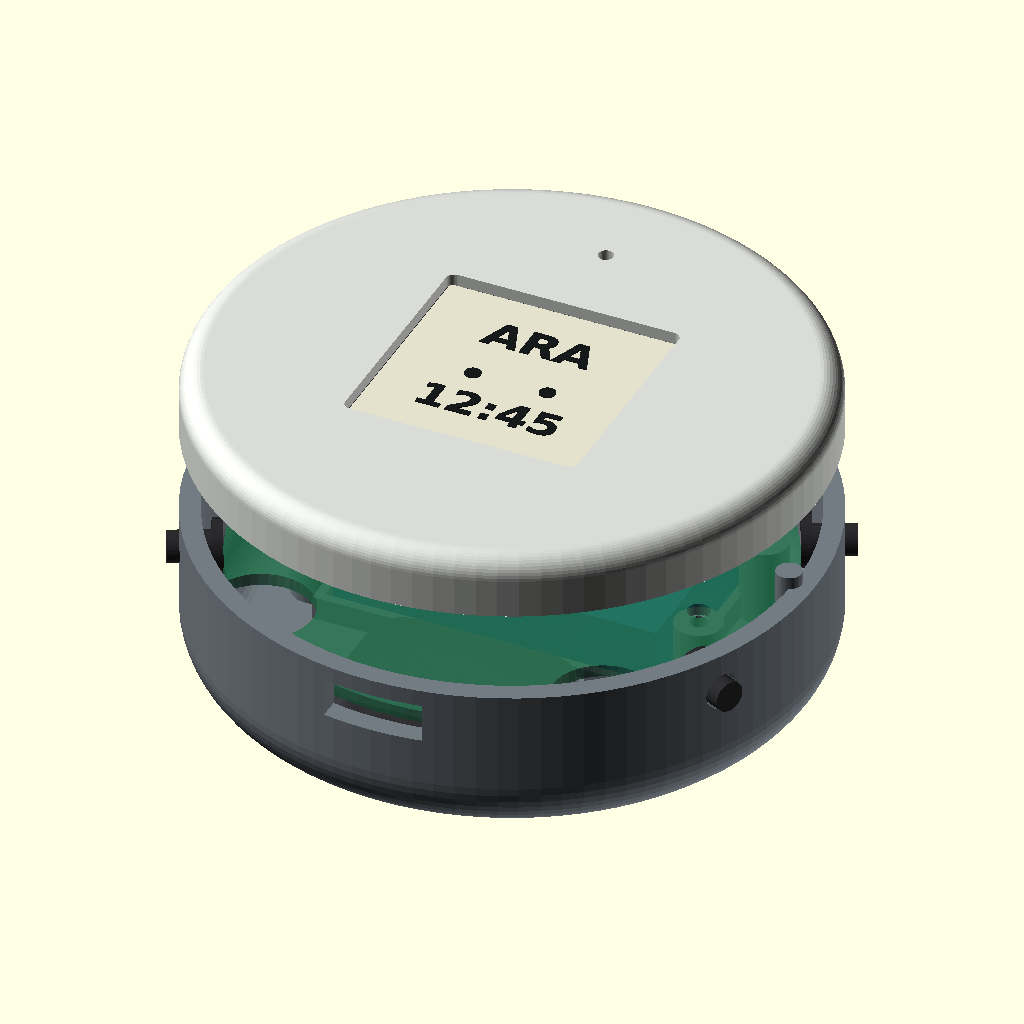
Cell 1: rendered with the file's own defaults.
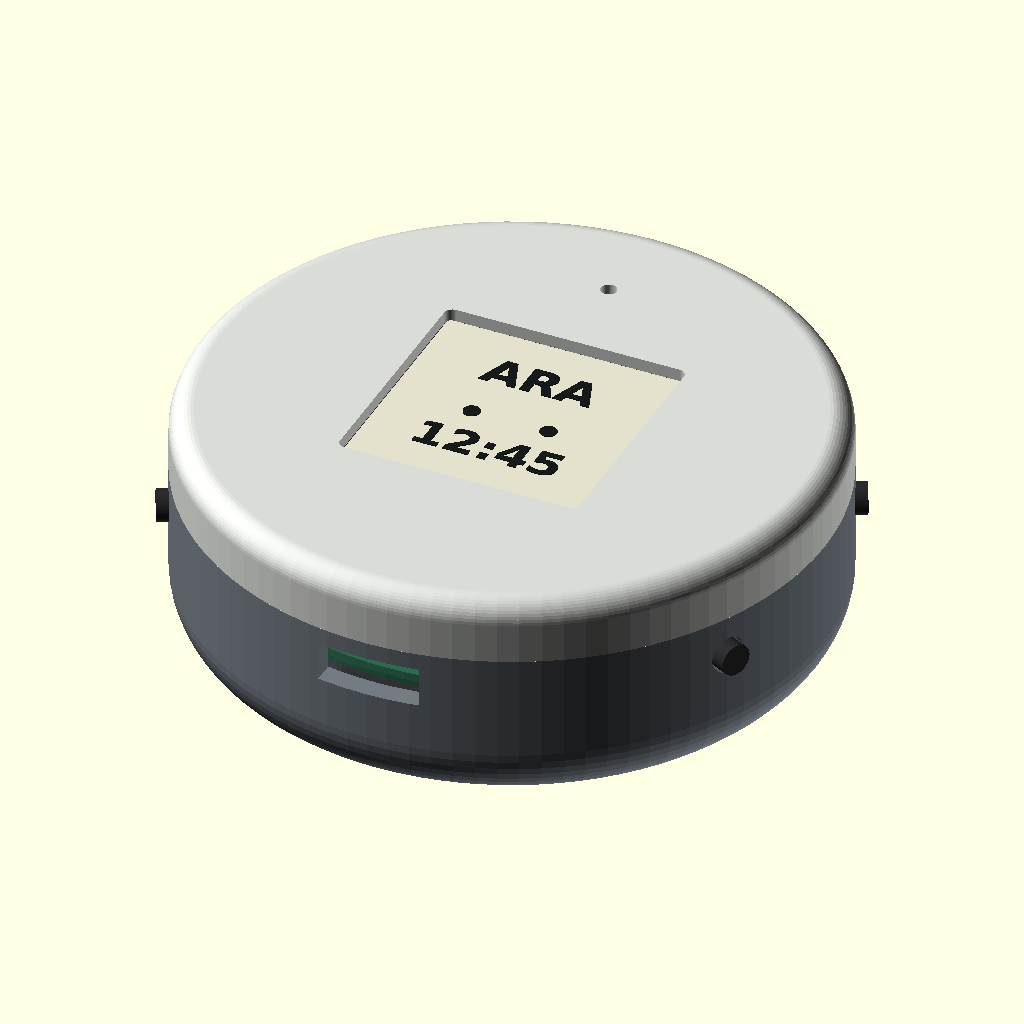
Cell 2: the same model with part = "assembled".
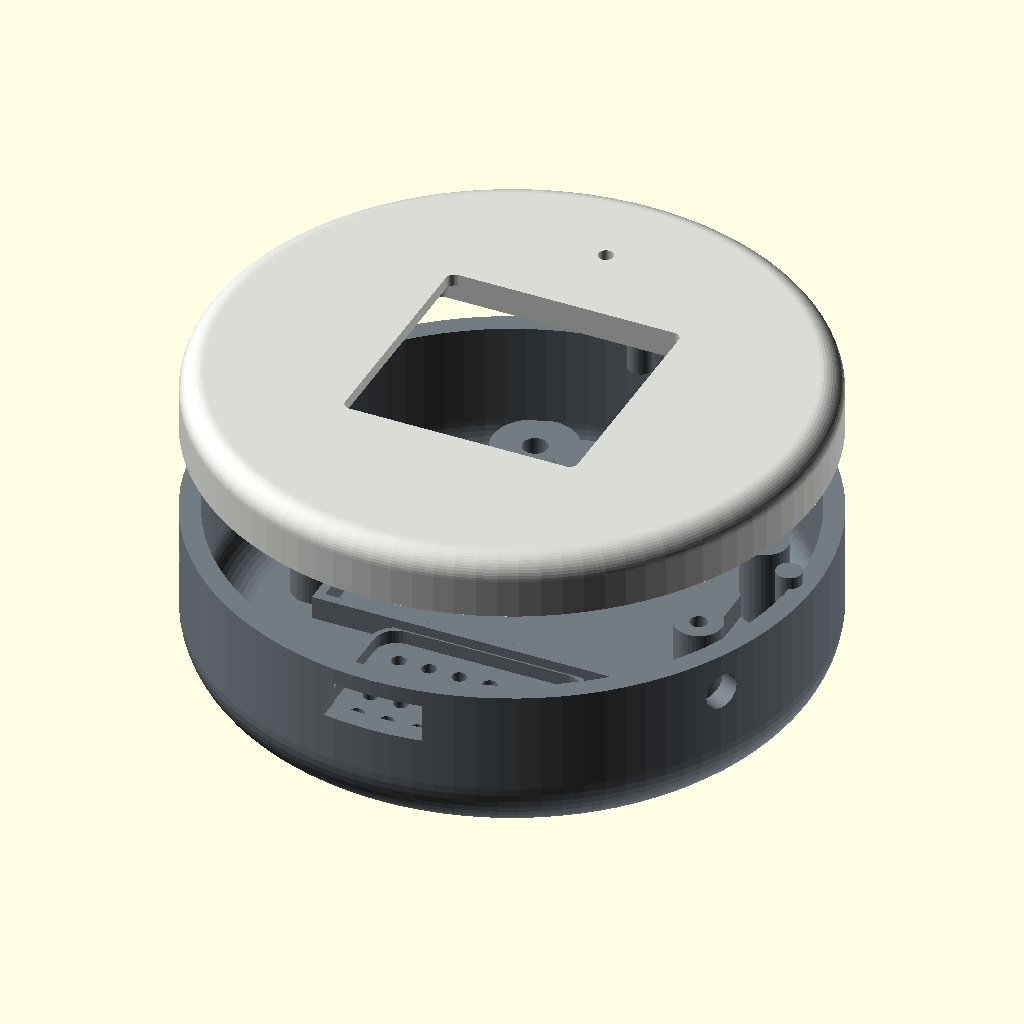
Cell 3 — show_components set to false, the other parameters unchanged.
The same orthographic view direction (rotation 55°, 0°, 25°; colour scheme Cornfield) for every cell, with the view re-fitted per cell, so scale and position can differ between cells.
OpenSCAD source file models/case/ARA_shell_v05.scad:
/*
 ARA / Air-mes Remote Agent — shell study v0.5 (concept, not production-ready)
 Author: OpenAI / 2026-11-11
 Units: millimetres. License: CC-BY-SA-4.0 (design proposal).

 CHANGES FROM v0.4
 - Two rounded shells remain circular, with the joint at z=16.
 - Screen inserted from INSIDE front shell; independent, removable retainer.
 - Speaker opens toward a rear grille (no imaginary acoustic path to front).
 - Four solid bosses survive the cavity boolean; screws enter from front.
 - Custom approximately circular PCB reference, with keep-outs at bosses.
 - Four side-button holes line up with PCB-rim button locations.
 - USB-C outlet at 6 o'clock aligns with the edge of the custom PCB.
 - Two optional accessory screw bosses access the rear face.
 - Battery, PCB and MCU are shown without Z-overlap in the assembly view.

 IMPORTANT: MCU antenna keep-out, real PCB layout/trace routing, the precise
 USB-C connector and switch actuator designs, screen FPC routing/bend radius,
 charging IC thermal and safety requirements, and acoustic validation remain
 to be engineered before a functional build.

 OpenSCAD CLI:
   openscad -o back.stl -D 'part="back"' ARA_shell_v05.scad
   openscad -o front.stl -D 'part="front"' ARA_shell_v05.scad
   openscad -o retainer.stl -D 'part="retainer"' ARA_shell_v05.scad
   openscad -o plunger.stl -D 'part="button"' ARA_shell_v05.scad
*/

/* [Output] */
part = "exploded"; // [exploded,assembled,print,front,back,retainer,button,pcb]
show_components = true;
show_annotations = true;

/* [Envelope] */
outer_d = 60;
back_h = 16;
front_h = 6;
wall = 2;
back_round = 6;
front_round = 2.2;
body_r = outer_d / 2;
inner_r = body_r - wall;

/* [Exact component nominal outlines from DESIGN.md / the initial CAD] */
battery_x = 32.0;
battery_y = 20.5;
battery_z = 7.3;
battery_y0 = 6.5;
battery_clearance = 0.40;
battery_fence_gap = 0.9;
battery_fence_clear = 0.55; // intentional gap around pouch; never clamp a LiPo cell
battery_fence_h = 2.3;

speaker_w = 20;
speaker_l = 14;
speaker_t = 3.2;
speaker_y0 = -12.5;

mcu_x = 25.5; // long axis X
mcu_y = 18;
mcu_z = 3.1;
mcu_y0 = battery_y0;

pcb_t = 1.2;
pcb_r = 26;
pcb_z0 = wall + battery_z + battery_clearance;
pcb_post_r = 2.3;
pcb_post_d_hole = 1.7;

/* [Closure screws] */
closure_angles = [70, 110, 225, 315];
closure_r = 24;   // Back to the original position (Lord, 2026-11-12) —
                   // moving it inward broke alignment with other internal
                   // features and ate into their space. The real fix for
                   // the back's fillet collision is to clip the boss to
                   // the actual curved exterior shape (see back_shell()),
                   // not to relocate the screws.
closure_boss_d = 8.4;
closure_clear_d = 2.45;
head_counterbore_d = 4.3;
head_counterbore_depth = 1.5;
// Heat-set insert (M2, "short" style): ~3.2mm pilot hole, ~3.5mm body OD,
// 3-5mm length. Reference: insertguide.com M2 dimensions (checked
// 2026-11-12), Prusa/CNC-Kitchen "short" M2 inserts. Not a specific
// supplier datasheet yet — confirm against the exact insert you buy
// before cutting real parts.
insert_hole_d = 3.2;
insert_depth = 4.0;         // blind, from the front's INNER face
closure_pad_h = 6.0;        // back-side local reinforcement, true outer
                             // surface (z=0) up to this height, backs the
                             // head counterbore + the shaft clearance hole

/* [Buttons] */
button_angles = [-26, 26, 154, 206];
button_z0 = 12.1;
button_hole_d = 3.5;
button_pin_d = 3.0;
button_lip_d = 5.1;

/* [USB-C]
   Final pick (Lord, 2026-11-11): SHOU HAN "TYPE-C 6P CB1.6(073)",
   LCSC C2858274. 6-pin (VBUS x2, GND x2, CC1, CC2) — deliberately NOT
   a full data connector: firmware OTA goes over BLE (DESIGN.md), so
   USB-C only ever needs to charge, and skipping D+/D- keeps the part
   simpler/cheaper. Real body: 8.94mm wide x 3.16mm tall, ~6.8mm deep
   (from its datasheet drawing, not estimated). Rated 5V/3A — plenty
   for charging this battery. */
usbc_w = 9.7;  // mm, cutout — already had margin over the real 8.94mm body
usbc_h = 3.8;  // mm, cutout — already had margin over the real 3.16mm body
// z position: the connector is a TOP-mount SMD part, sitting ON the
// PCB's top surface, not straddling its mid-thickness — its own
// centreline is pcb top + half its own body height, not pcb_z0+pcb_t/2
// (bug fixed 2026-11-11: that formula put the port ~2.2mm too low,
// found when the real connector height (3.16mm) was looked up instead
// of assumed).
usbc_body_h = 3.16;
usbc_z = pcb_z0 + pcb_t + usbc_body_h / 2;

/* [Display: Unisystem ET013TT1] */
display_x = 27.1;
display_y = 28.4;
display_t = 0.4;
display_tolerance = 0.8;
window_size = 23.1; // nominal active = 23.3; allow 0.1 mm lip per side
display_lip = 1.2;
display_seat_z = front_h - display_lip;

$fn = 40;
eps = 0.03;

assert(outer_d >= 58, "Check component layout for a smaller enclosure");
assert(pcb_z0 + pcb_t + mcu_z < back_h, "MCU breaches the rear-shell split plane");
assert(battery_fence_gap >= 0.5, "Battery locating lip too close to cell");

auto_bevel = 0.7;

module round_rect(w, h, r) {
    offset(r=r) square([w-2*r, h-2*r], center=true);
}

// Rounded on bottom and sharp on top, for seam alignment.
module profile_2d(R, H, round_r) {
    hull() {
        translate([0, H-0.002]) square([R, 0.002]);
        translate([0, 0]) square([R-round_r, 0.002]);
        translate([R-round_r, round_r]) circle(r=round_r, $fn=48);
    }
}

module exterior_back() {
    rotate_extrude($fn=96) profile_2d(body_r, back_h, back_round);
}
module back_void() {
    translate([0,0,wall])
        rotate_extrude($fn=96)
            profile_2d(inner_r, back_h, max(0.5, back_round-wall));
}
module exterior_front() {
    translate([0,0,front_h]) mirror([0,0,1])
        rotate_extrude($fn=96) profile_2d(body_r, front_h, front_round);
}

module at_polar(r, deg, z=0) {
    translate([r*cos(deg), r*sin(deg), z]) children();
}

module PCB_posts() {
    for (x=[-19,19], y=[-1,13])
        translate([x, y, wall])
            difference() {
                cylinder(d=2*pcb_post_r, h=pcb_z0-wall);
                translate([0,0,pcb_z0-wall-4.8])
                    cylinder(d=pcb_post_d_hole, h=5.0);
            }
}

module battery_fence() {
    // Four independent guide rails, no pressure applied to the pouch.
    // Leave the +Y end open to route the battery wires / JST-PH harness.
    for (sx=[-1,1])
        translate([sx*(battery_x/2+battery_fence_clear+battery_fence_gap/2),battery_y0,wall+battery_fence_h/2])
            cube([battery_fence_gap,battery_y+2*(battery_fence_clear+battery_fence_gap),battery_fence_h],center=true);
    translate([0,battery_y0-battery_y/2-battery_fence_clear-battery_fence_gap/2,wall+battery_fence_h/2])
        cube([battery_x+2*(battery_fence_clear+battery_fence_gap),battery_fence_gap,battery_fence_h],center=true);
    for (sx=[-1,1])
        translate([sx*(battery_x/4+2.6),battery_y0+battery_y/2+battery_fence_clear+battery_fence_gap/2,wall+battery_fence_h/2])
            cube([battery_x/4-3.5,battery_fence_gap,battery_fence_h],center=true);
}

module speaker_fence() {
    // Low locating rim; actual speaker must have a gasket against the grille.
    translate([0,speaker_y0,wall])
        linear_extrude(height=1.35)
            difference() {
                round_rect(speaker_w+1.3,speaker_l+1.3,2.6);
                round_rect(speaker_w+0.3,speaker_l+0.3,2.2);
            }
}

module accessory_bosses() {
    // Rear blind holes. Two small screws accept optional strap adapters.
    for (x=[-3,3])
        translate([x,21.5,wall]) cylinder(d=5.3,h=5.0);
}

module back_shell() {
    difference() {
        union() {
            difference() { exterior_back(); back_void(); }
            for (a=closure_angles)
                intersection() {
                    at_polar(closure_r,a,-eps)
                        cylinder(d=closure_boss_d,h=closure_pad_h+eps);
                    exterior_back();
                }
            PCB_posts();
            battery_fence();
            speaker_fence();
            accessory_bosses();
            // Three small seam-registration pegs (not structural fasteners).
            for (a=[0,90,180])
                at_polar(27.5,a,back_h-2.0)
                    cylinder(d=2.5,h=3.2);
        }
        // Main closure: shaft clearance straight through + head recess on
        // the OUTSIDE (bottom face, hidden against a surface/wrist/pocket).
        // Thread lives in the front's heat-set insert, not here — see
        // front_shell() for the matching blind pilot. Flipped 2026-11-12
        // (Lord): screw heads were on the display face before, which
        // looked wrong and needed support material on top of that.
        for (a=closure_angles) {
            at_polar(closure_r,a,-2*eps)
                cylinder(d=closure_clear_d,h=back_h+4*eps);
            at_polar(closure_r,a,-eps)
                cylinder(d=head_counterbore_d,h=head_counterbore_depth+eps);
        }
        // Side exits for plunger shafts; switches live on the PCB perimeter.
        for (a=button_angles)
            rotate([0,0,a])
                translate([25.8,0,button_z0])
                    rotate([0,90,0]) cylinder(d=button_hole_d,h=5.5);
        // USB-C is on the PCB's lower edge, at the SAME y-axis as the outlet.
        // Clearance is provisional until the exact connector footprint is chosen.
        translate([-usbc_w/2,-body_r-0.5,usbc_z-usbc_h/2])
            cube([usbc_w,8,usbc_h]);
        // Grille is DIRECTLY behind the driver, not across the enclosure.
        for (x=[-7.5:3:7.5], y=[-4.5:3:4.5])
            translate([x,speaker_y0+y,-0.5])
                cylinder(d=1.45,h=wall+1.0);
        // Rear mounting screws accessible from the outside, blind in bosses.
        for (x=[-3,3])
            translate([x,21.5,-0.5]) cylinder(d=1.65,h=7.0);
    }
}

module display_recess() {
    translate([0,0,-eps])
        linear_extrude(height=display_seat_z+eps)
            round_rect(display_x+display_tolerance,
                       display_y+display_tolerance,0.8);
}

module retainer_outline_2d() {
    union() {
        round_rect(30.0,31.4,1.2);
        for (x=[-17.3,17.3]) translate([x,0]) circle(d=7.0);
    }
}

module front_shell() {
    difference() {
        exterior_front();
        // Screen service access from the inside. No adhesive required to lock it.
        display_recess();
        // Shallow counter-pocket prevents the retainer's mounting ears from
        // colliding with the otherwise solid front lid.
        translate([0,0,-eps])
            linear_extrude(height=1.8+eps) retainer_outline_2d();
        // Viewing aperture opens into the ledge. E-ink sits BELOW front face.
        translate([0,0,-eps])
            linear_extrude(height=front_h+2*eps)
                round_rect(window_size,window_size,0.8);
        // Mic: dedicated front-facing bore, opposite the rear speaker cavity.
        translate([0,20,-eps]) cylinder(d=1.5,h=front_h+2*eps);
        // Main closure: blind pilot for an M2 heat-set insert, pressed in
        // from the inside (this face) after printing. No screw hole or
        // head visible on the display face anymore — the screw now
        // threads in from the back. See back_shell() for the matching
        // through-hole + head recess.
        for (a=closure_angles)
            at_polar(closure_r,a,-eps)
                cylinder(d=insert_hole_d,h=insert_depth+eps);
        // Three female locating holes for the rear-shell pegs.
        for (a=[0,90,180])
            at_polar(27.5,a,-eps)
                cylinder(d=3.0,h=1.6);
        // Pilot for the internal SCREEN retainer, from inner side only.
        for (x=[-17.3,17.3])
            translate([x,0,-eps]) cylinder(d=1.6,h=4.0);
    }
}

module retainer() {
    // Fits inside the square inner screen recess, supported by two ears.
    // 4 tall corner pads touch only the panel's inactive border.
    difference() {
        union() {
            linear_extrude(height=1.4)
                difference() {
                    retainer_outline_2d();
                    round_rect(24.1,24.1,0.8);
                }
            for (x=[-12.7,12.7],y=[-13.2,13.2])
                translate([x,y,1.4]) cylinder(d=2.0,h=2.7);
        }
        // Two screw passages.
        for (x=[-17.3,17.3])
            translate([x,0,-eps]) cylinder(d=2.2,h=1.5+2*eps);
        // Flex tail can run out through the top (+Y) of the retaining rim.
        translate([-3.4,12.0,-eps]) cube([6.8,7.5,2]);
    }
}

module button_plunger() {
    // Example radial plunger, printed separately; dimension to a chosen SMT switch.
    // X-axis is insertion direction: inner flange catches inside the wall.
    translate([0,0,0]) rotate([0,90,0]) {
        cylinder(d=button_lip_d,h=1.0);
        translate([0,0,1.0]) cylinder(d=button_pin_d,h=4.1);
    }
}

module pcb_reference() {
    // Conceptual custom PCB disc. Missing: actual RF antenna keepout and traces.
    difference() {
        linear_extrude(height=pcb_t) circle(r=pcb_r,$fn=96);
        for (a=closure_angles)
            at_polar(closure_r,a,-eps)
                cylinder(r=closure_boss_d/2+0.85,h=pcb_t+2*eps);
        for (x=[-19,19],y=[-1,13])
            translate([x,y,-eps]) cylinder(d=2.2,h=pcb_t+2*eps);
    }
}

// REFERENCE geometry only. Never part of printable STL export.
module battery_ghost() {
    color([0.15,0.42,0.63,0.85])
        translate([0,battery_y0,wall+battery_z/2])
            cube([battery_x,battery_y,battery_z],center=true);
}
module speaker_ghost() {
    color([0.3,0.3,0.32,0.9])
        translate([0,speaker_y0,wall+speaker_t/2])
            linear_extrude(height=speaker_t,center=true) round_rect(speaker_w,speaker_l,3.2);
}
module pcb_ghost() {
    color([0.13,0.46,0.3,0.75])
        translate([0,0,pcb_z0]) pcb_reference();
    color([0.18,0.19,0.2,0.9])
        translate([-mcu_x/2,mcu_y0-mcu_y/2,pcb_z0+pcb_t])
            cube([mcu_x,mcu_y,mcu_z]);
}
module display_ghost() {
    color([0.13,0.14,0.15])
        translate([0,0,display_seat_z-display_t])
            linear_extrude(height=display_t)
                round_rect(display_x,display_y,0.8);
    color([0.89,0.88,0.80])
        translate([0,0,display_seat_z+0.01])
            linear_extrude(height=0.06)
                square([window_size-0.2,window_size-0.2],center=true);
    color([0.09,0.1,0.1]) {
        translate([0,6,display_seat_z+0.08])
            linear_extrude(height=0.08)
                text("ARA",size=3.4,halign="center",valign="center",font="DejaVu Sans:style=Bold");
        translate([-3.7,-0.4,display_seat_z+0.08]) cylinder(d=1.6,h=0.08);
        translate([3.7,-0.4,display_seat_z+0.08]) cylinder(d=1.6,h=0.08);
        translate([0,-5,display_seat_z+0.08])
            linear_extrude(height=0.08)
                text("12:45",size=3.3,halign="center",valign="center",font="DejaVu Sans:style=Bold");
    }
}
module front_assembly() {
    color([0.85,0.86,0.84,1]) front_shell();
    if(show_components) display_ghost();
    if(show_components) {
        color([0.65,0.67,0.7,1]) translate([0,0,0.25]) retainer();
    }
}
module back_assembly() {
    color([0.45,0.48,0.51,1]) back_shell();
    if(show_components) {
        battery_ghost(); speaker_ghost(); pcb_ghost();
        for(a=button_angles)
            color([0.17,0.17,0.18])
                rotate([0,0,a]) translate([26,0,button_z0]) button_plunger();
    }
}

// --- Print-ready orientations ---
// front_shell(): as modelled, z=0 is the flat mating face and z=front_h
// is the rounded outward/display face. Printed as-is (mating face down
// on the bed), the display ledge floats over the recess cut from the
// mating side — needs support everywhere under that ledge. Flipped so
// the (mostly flat, only rim-rounded) outward face sits on the bed
// instead, the recess opens upward into air — nothing to support.
// rotate([180,0,0]) is a rigid rotation (determinant +1), not a
// mirror() — it does not flip the part into its own mirror image, it
// only reorients which face is down. Lord caught this 2026-11-12: the
// original export would have printed with tons of needless support.
module front_shell_print() {
    translate([0, 0, front_h]) rotate([180, 0, 0]) front_shell();
}

// button_plunger(): built with its insertion axis along local X (it's
// designed to slide into the shell wall horizontally) — printed as-is,
// that means the cylinder lies on its side on the bed, which needs
// support for the whole first half as the diameter grows past the
// midpoint. Standing it upright (axis along Z) prints with zero
// support — each layer is just a constant-diameter disc.
module button_plunger_print() {
    rotate([0, -90, 0]) button_plunger();
}

if(part=="back") back_shell();
else if(part=="front") front_shell_print();
else if(part=="retainer") retainer();
else if(part=="button") // 2x2 square, not a single row — denser on the
                          // bed, same spacing either way (Lord, 2026-11-12)
    for(x=[0,8]) for(y=[0,8]) translate([x,y,0]) button_plunger_print();
else if(part=="pcb") pcb_reference();
else if(part=="assembled") {
    back_assembly();
    translate([0,0,back_h]) front_assembly();
}
else if(part=="exploded") {
    back_assembly();
    translate([0,0,back_h+9]) front_assembly();
}
else if(part=="rear_view") rotate([180,0,0]) back_shell();
else if(part=="print") {
    translate([-34,0,0]) front_shell_print();
    translate([34,0,0]) back_shell();
    translate([0,-48,0]) retainer();
    // 4 plungers, 2x2 square, standing upright — print-ready, not the
    // assembly orientation
    for(x=[-4,4]) for(y=[-73,-65]) translate([x,y,0]) button_plunger_print();
}
Parameter table extracted from the source (name, type, default, range or options):
part: string, default "exploded", options "exploded", "assembled", "print", "front", "back", "retainer", "button", "pcb"
show_components: bool, default true
show_annotations: bool, default true
outer_d: number, default 60
back_h: number, default 16
front_h: number, default 6
wall: number, default 2
back_round: number, default 6
front_round: number, default 2.2
battery_x: number, default 32
battery_y: number, default 20.5
battery_z: number, default 7.3
battery_y0: number, default 6.5
battery_clearance: number, default 0.4
battery_fence_gap: number, default 0.9
battery_fence_clear: number, default 0.55
battery_fence_h: number, default 2.3
speaker_w: number, default 20
speaker_l: number, default 14
speaker_t: number, default 3.2
speaker_y0: number, default -12.5
mcu_x: number, default 25.5
mcu_y: number, default 18
mcu_z: number, default 3.1
pcb_t: number, default 1.2
pcb_r: number, default 26
pcb_post_r: number, default 2.3
pcb_post_d_hole: number, default 1.7
closure_angles: vector, default [70, 110, 225, 315]
closure_r: number, default 24
closure_boss_d: number, default 8.4
closure_clear_d: number, default 2.45
head_counterbore_d: number, default 4.3
head_counterbore_depth: number, default 1.5
insert_hole_d: number, default 3.2
insert_depth: number, default 4
closure_pad_h: number, default 6
button_angles: vector, default [-26, 26, 154, 206]
button_z0: number, default 12.1
button_hole_d: number, default 3.5
button_pin_d: number, default 3
button_lip_d: number, default 5.1
usbc_w: number, default 9.7
usbc_h: number, default 3.8
usbc_body_h: number, default 3.16
display_x: number, default 27.1
display_y: number, default 28.4
display_t: number, default 0.4
display_tolerance: number, default 0.8
window_size: number, default 23.1
display_lip: number, default 1.2
eps: number, default 0.03
auto_bevel: number, default 0.7
